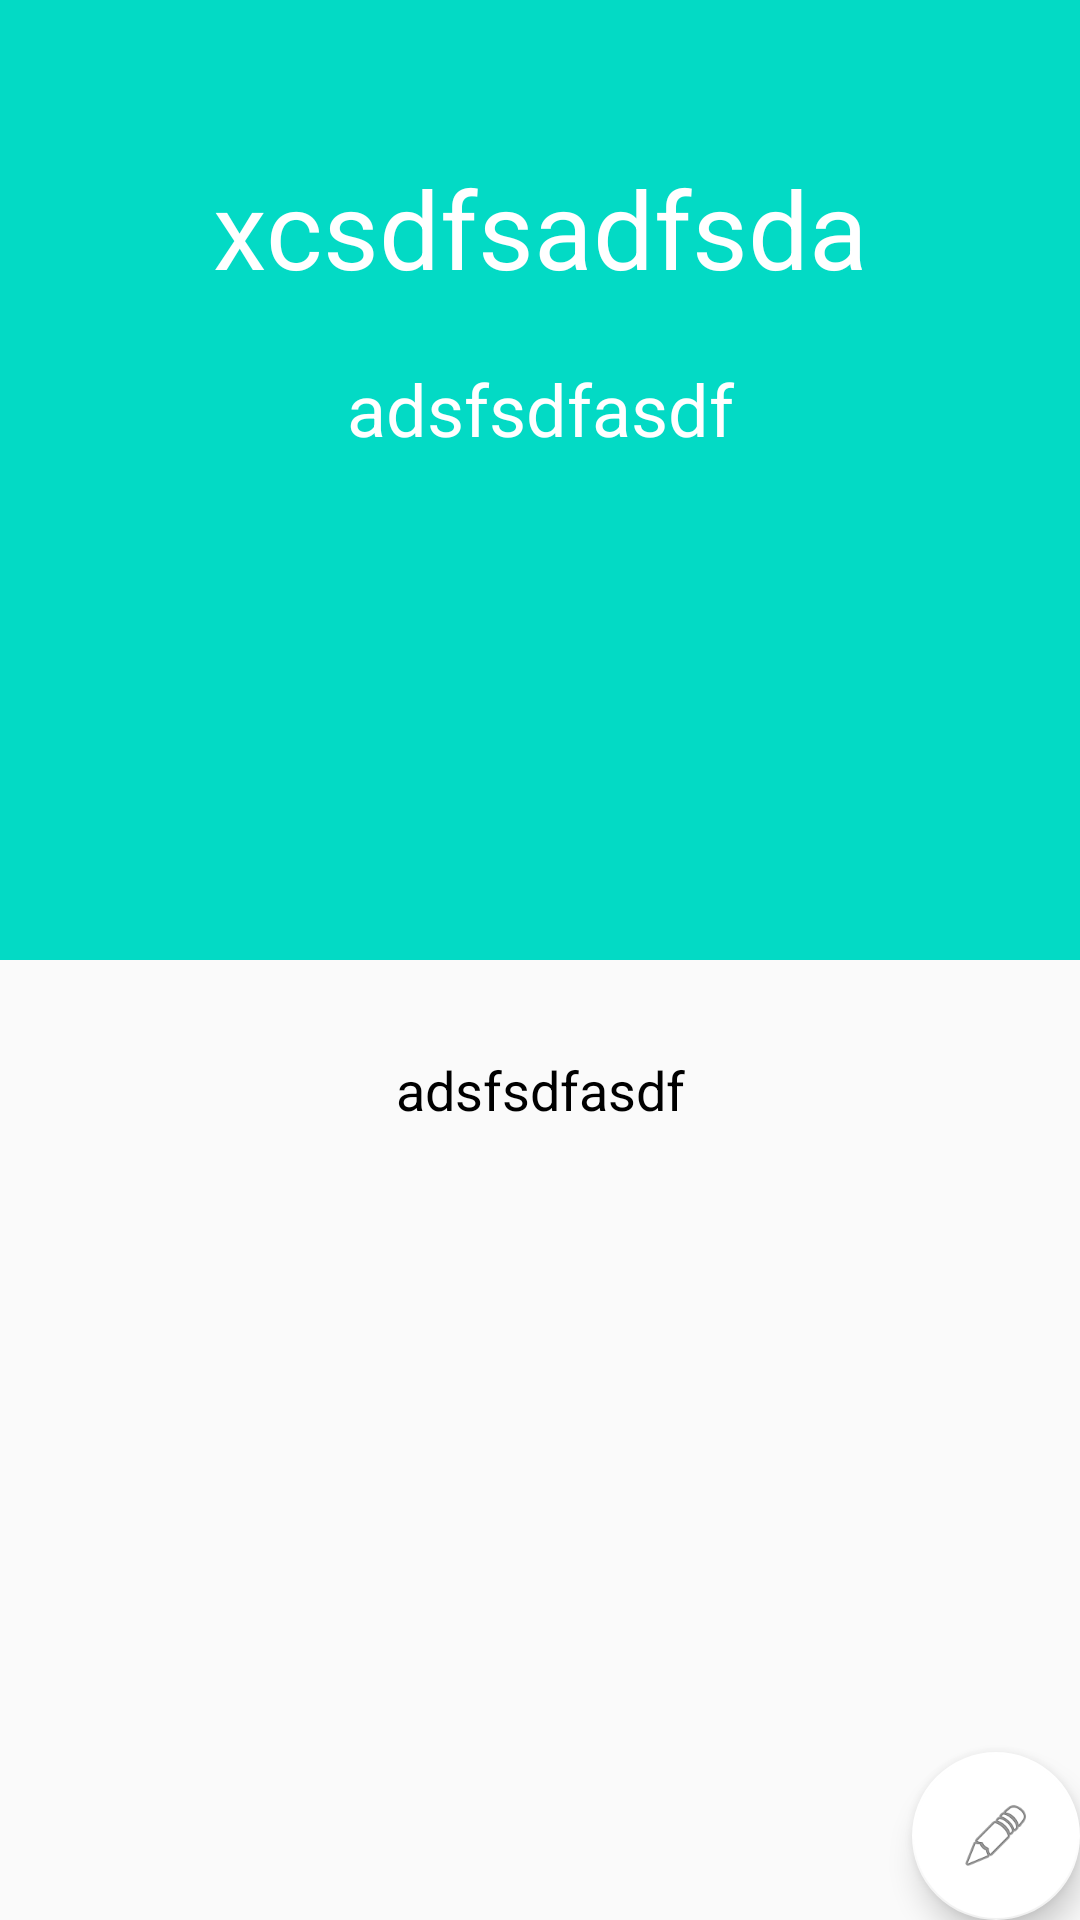

Here is an Android app screen rendered from its layout file. Give the layout XML and the strings, colors and styles it references.
<!-- AndroidManifest.xml: activity theme AppTheme.NoActionBar -->
<!-- res/layout/activity_words_detail.xml -->
<?xml version="1.0" encoding="utf-8"?>
<android.support.design.widget.CoordinatorLayout xmlns:android="http://schemas.android.com/apk/res/android"
    xmlns:app="http://schemas.android.com/apk/res-auto"
    xmlns:tools="http://schemas.android.com/tools"
    android:layout_width="match_parent"
    android:layout_height="match_parent"
    tools:context=".WordsDetailActivity">

    <include layout="@layout/content_words_detail" />

    <android.support.design.widget.FloatingActionButton
        android:id="@+id/fabWordDetail"
        android:layout_width="wrap_content"
        android:layout_height="wrap_content"
        android:layout_gravity="bottom|end"
        android:layout_margin="@dimen/fab_margin"
        app:backgroundTint="@android:color/background_light"
        app:srcCompat="@android:drawable/ic_menu_edit" />

    <LinearLayout
        android:layout_width="match_parent"
        android:layout_height="match_parent"
        android:orientation="vertical">

        <RelativeLayout
            android:layout_width="match_parent"
            android:layout_height="100dp"
            android:background="@color/colorAccent">

            <TextView
                android:id="@+id/tvWordDetailOF"
                android:layout_width="match_parent"
                android:layout_height="wrap_content"
                android:background="@color/colorAccent"
                android:layout_alignParentBottom="true"
                android:textAlignment="center"
                android:text="xcsdfsadfsda"
                android:textColor="@android:color/background_light"
                android:textSize="36sp" />
        </RelativeLayout>

        <RelativeLayout
            android:layout_width="match_parent"
            android:layout_height="20dp"
            android:background="@color/colorAccent">
        </RelativeLayout>

        <RelativeLayout
            android:layout_width="match_parent"
            android:layout_height="200dp"
            android:background="@color/colorAccent">
            >
            <TextView
                android:id="@+id/tvWordDetailExamS"
                android:layout_width="match_parent"
                android:layout_height="wrap_content"
                android:layout_alignParentTop="true"
                android:layout_marginTop="0dp"
                android:text="adsfsdfasdf"
                android:textAlignment="center"
                android:textColor="@android:color/background_light"
                android:textSize="24sp" />
        </RelativeLayout>

        <Space
            android:layout_width="match_parent"
            android:layout_height="31dp" />


        <RelativeLayout
            android:layout_width="match_parent"
            android:layout_height="wrap_content"
            >

            <TextView
                android:id="@+id/tvWordDetailExp"
                android:layout_width="match_parent"
                android:layout_height="wrap_content"
                android:text="adsfsdfasdf"
                android:textSize="18sp"
                android:textAlignment="center"
                android:layout_centerInParent="true"
                android:textColor="@android:color/background_dark"/>
        </RelativeLayout>
    </LinearLayout>
</android.support.design.widget.CoordinatorLayout>
<!-- res/layout/content_words_detail.xml (included above) -->
<?xml version="1.0" encoding="utf-8"?>
<android.support.constraint.ConstraintLayout xmlns:android="http://schemas.android.com/apk/res/android"
    xmlns:app="http://schemas.android.com/apk/res-auto"
    xmlns:tools="http://schemas.android.com/tools"
    android:layout_width="match_parent"
    android:layout_height="match_parent"
    app:layout_behavior="@string/appbar_scrolling_view_behavior"
    tools:context=".WordsDetailActivity"
    tools:showIn="@layout/activity_words_detail">

</android.support.constraint.ConstraintLayout>
<!-- resources referenced by this layout -->
<resources>
  <style name="AppTheme.NoActionBar">
          <item name="windowActionBar">false</item>
          <item name="windowNoTitle">true</item>
      </style>
  <!-- not gathered from this repository: default colours our renderer supplied (Android Studio template values) -->
  <color name="colorAccent">#FF03DAC5</color>
</resources>
